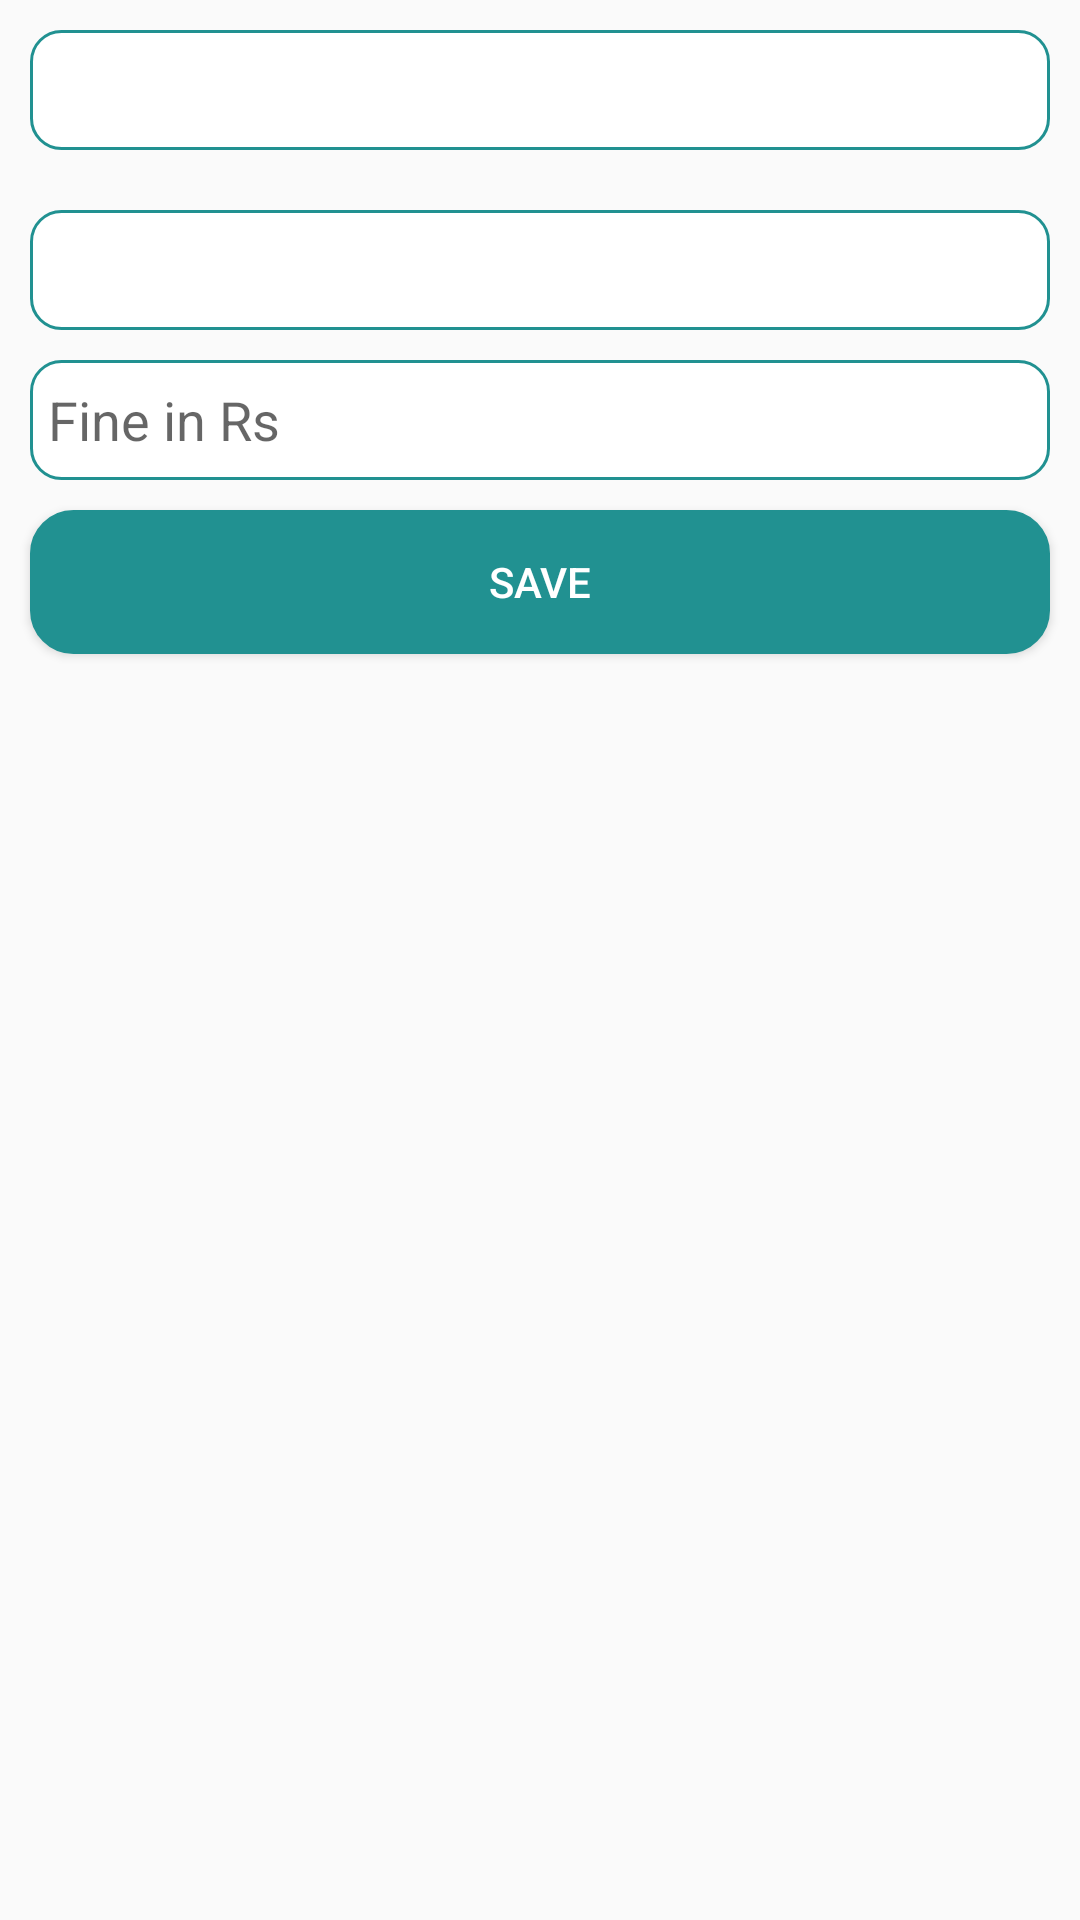

This screen was rendered from an Android layout file. Write that file and the resources it references.
<!-- AndroidManifest.xml: application theme AppTheme -->
<!-- res/layout/activity_finerate.xml -->
<?xml version="1.0" encoding="utf-8"?>

<RelativeLayout xmlns:android="http://schemas.android.com/apk/res/android"
    xmlns:app="http://schemas.android.com/apk/res-auto"
    xmlns:tools="http://schemas.android.com/tools"
    android:layout_width="match_parent"
    android:layout_height="match_parent"
    tools:context="management.data.vehicle.app.com.vehicledatamanagement.FinerateActivity">

    <Spinner
        android:id="@+id/vehicletype_spinner"
        android:layout_width="match_parent"
        android:background="@drawable/edittext"
        android:layout_margin="10dp"
        android:padding="6dp"
        android:layout_height="40dp" />

    <Spinner
        android:id="@+id/finetype_spinner"
        android:layout_width="match_parent"
        android:layout_height="40dp"
        android:background="@drawable/edittext"
        android:padding="6dp"
        android:layout_margin="10dp"
        android:layout_below="@+id/vehicletype_spinner"/>
<EditText
    android:layout_width="match_parent"
    android:layout_height="40dp"
    android:layout_below="@+id/finetype_spinner"
    android:background="@drawable/edittext"
    android:padding="6dp"
    android:id="@+id/finerate"
    android:hint="Fine in Rs"
    android:maxLines="1"
    android:inputType="number"
    android:layout_marginLeft="10dp"
    android:layout_marginRight="10dp"/>

    <Button
        android:layout_width="match_parent"
        android:layout_height="wrap_content"
        android:layout_below="@+id/finerate"
        android:padding="6dp"
        android:layout_marginLeft="10dp"
    android:layout_marginRight="10dp"
        android:layout_margin="10dp"
        android:background="@drawable/roundbutton"
        android:id="@+id/savefine"
        android:textColor="#fff"
        android:text="Save"/>

    <ProgressBar
        android:id="@+id/progressBar"
        style="?android:attr/progressBarStyle"
        android:layout_width="wrap_content"
        android:layout_height="wrap_content"
        android:layout_centerInParent="true"
        android:visibility="gone"
        />
</RelativeLayout>
<!-- resources referenced by this layout -->
<resources>
  <!-- drawable edittext (drawable) -->
  <?xml version="1.0" encoding="utf-8"?>
  
  <shape xmlns:android="http://schemas.android.com/apk/res/android" >
  
      <solid android:color="#FFFFFF" />
  
      <stroke
          android:width="1dp"
          android:color="#219191" />
      <corners
          android:topLeftRadius="10dp"
          android:topRightRadius="10dp"
          android:bottomLeftRadius="10dp"
          android:bottomRightRadius="10dp"
  
          />
  
  </shape>
  <!-- drawable roundbutton (drawable) -->
  <?xml version="1.0" encoding="utf-8"?>
  
  <shape xmlns:android="http://schemas.android.com/apk/res/android" android:shape="rectangle" android:padding="10dp">
      <solid android:color="#6E6E6E"/> 
      <corners
          android:bottomRightRadius="14dp"
          android:bottomLeftRadius="14dp"
          android:topLeftRadius="14dp"
          android:topRightRadius="14dp"
        />
      <stroke android:width="1dip" android:color="#219191" />
      <gradient android:angle="-90" android:startColor="#219191" android:endColor="#219191" />
  
  </shape>
  <style name="AppTheme" parent="Theme.AppCompat.Light.DarkActionBar">
          
          <item name="colorPrimary">@color/colorPrimary</item>
          <item name="colorPrimaryDark">@color/colorPrimaryDark</item>
          <item name="colorAccent">@color/colorAccent</item>
          <item name="contentInsetStart">0dp</item>
          <item name="contentInsetEnd">0dp</item>
      </style>
  <color name="colorPrimary">#158989</color>
  <color name="colorPrimaryDark">#0c8282</color>
  <color name="colorAccent">#6ca3a3</color>
</resources>
